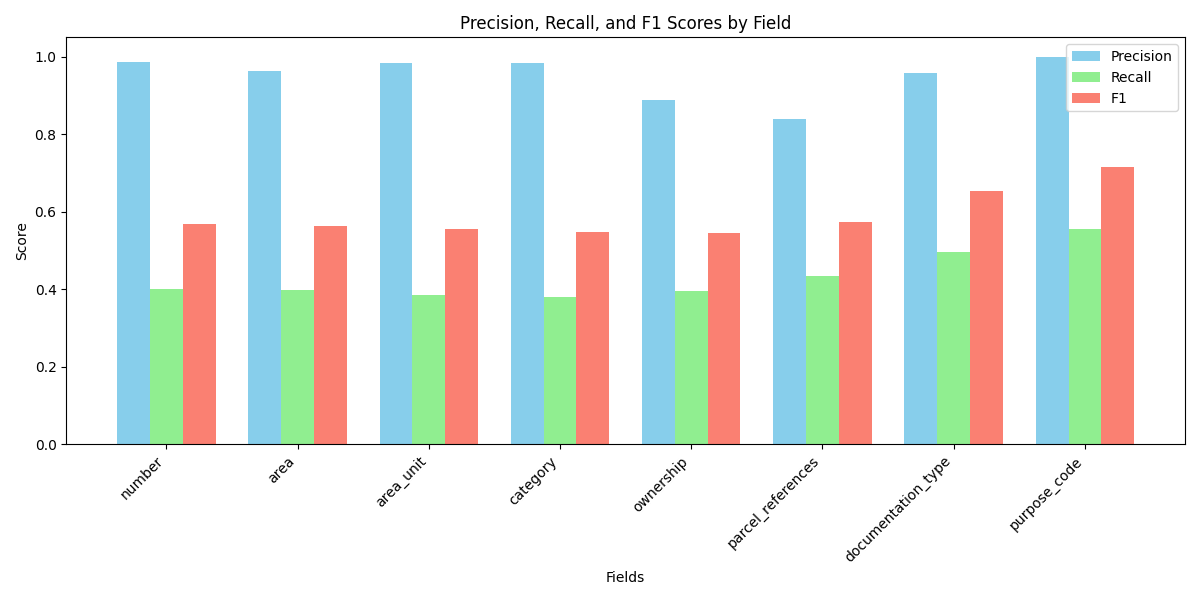

Source data for this figure (header and first rows):
field, precision, recall, f1
number, 0.9856, 0.4006, 0.5696
area, 0.9638, 0.3982, 0.5636
area_unit, 0.985, 0.3864, 0.5551
category, 0.9843, 0.3799, 0.5482
ownership, 0.8889, 0.3944, 0.5463
parcel_references, 0.8396, 0.4349, 0.573
documentation_type, 0.9572, 0.4958, 0.6533
purpose_code, 1.0, 0.5556, 0.7143
